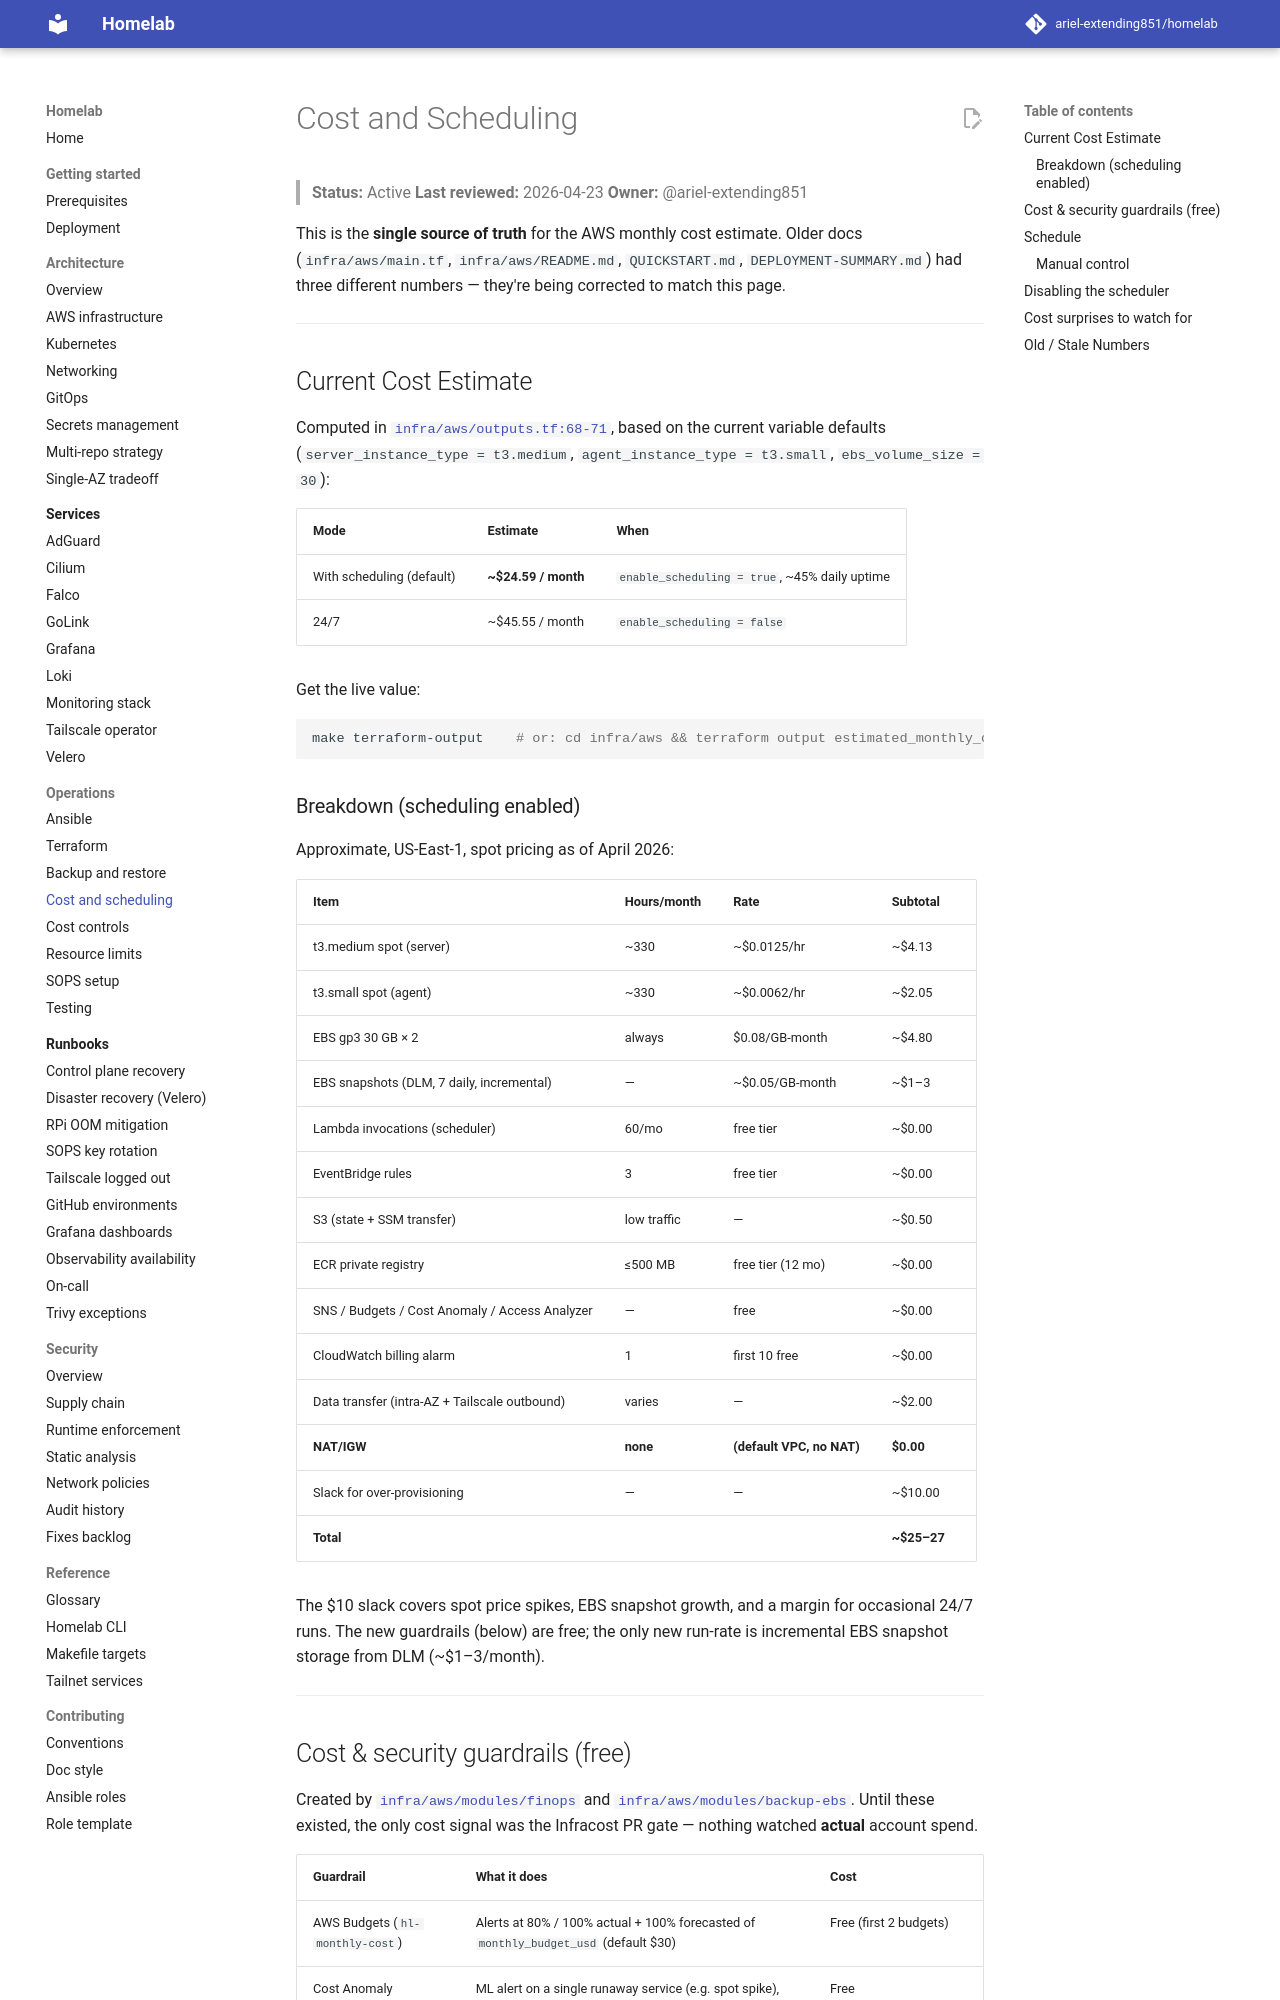

repository: ariel-extending851/homelab · page: operations/cost-and-scheduling/index.html · generator: mkdocs

# Cost and Scheduling

> **Status:** Active
> **Last reviewed:** 2026-04-23
> **Owner:** @ariel-extending851

This is the **single source of truth** for the AWS monthly cost estimate. Older docs (`infra/aws/main.tf`, `infra/aws/README.md`, `QUICKSTART.md`, `DEPLOYMENT-SUMMARY.md`) had three different numbers — they're being corrected to match this page.

---

## Current Cost Estimate

Computed in [`infra/aws/outputs.tf:68-71`](../../infra/aws/outputs.tf), based on the current variable defaults (`server_instance_type = t3.medium`, `agent_instance_type = t3.small`, `ebs_volume_size = 30`):

| Mode | Estimate | When |
|---|---|---|
| With scheduling (default) | **~$24.59 / month** | `enable_scheduling = true`, ~45% daily uptime |
| 24/7 | ~$45.55 / month | `enable_scheduling = false` |

Get the live value:
```bash
make terraform-output    # or: cd infra/aws && terraform output estimated_monthly_cost_usd
```

### Breakdown (scheduling enabled)

Approximate, US-East-1, spot pricing as of April 2026:

| Item | Hours/month | Rate | Subtotal |
|---|---|---|---|
| t3.medium spot (server) | ~330 | ~$0.0125/hr | ~$4.13 |
| t3.small spot (agent)   | ~330 | ~$0.0062/hr | ~$2.05 |
| EBS gp3 30 GB × 2       | always | $0.08/GB-month | ~$4.80 |
| EBS snapshots (DLM, 7 daily, incremental) | — | ~$0.05/GB-month | ~$1–3 |
| Lambda invocations (scheduler) | 60/mo | free tier | ~$0.00 |
| EventBridge rules | 3 | free tier | ~$0.00 |
| S3 (state + SSM transfer) | low traffic | — | ~$0.50 |
| ECR private registry | ≤500 MB | free tier (12 mo) | ~$0.00 |
| SNS / Budgets / Cost Anomaly / Access Analyzer | — | free | ~$0.00 |
| CloudWatch billing alarm | 1 | first 10 free | ~$0.00 |
| Data transfer (intra-AZ + Tailscale outbound) | varies | — | ~$2.00 |
| **NAT/IGW** | **none** | **(default VPC, no NAT)** | **$0.00** |
| Slack for over-provisioning | — | — | ~$10.00 |
| **Total** | | | **~$25–27** |

The $10 slack covers spot price spikes, EBS snapshot growth, and a margin for occasional 24/7 runs. The new guardrails (below) are free; the only new run-rate is incremental EBS snapshot storage from DLM (~$1–3/month).

---
